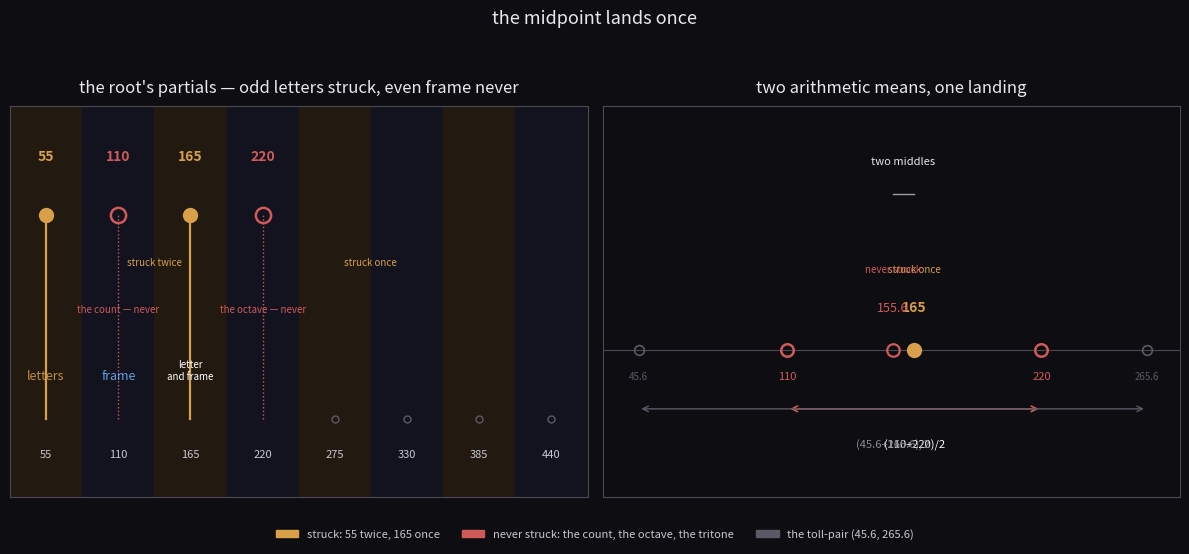

Source code (Python): (Note: this script raises an exception after producing the figure.)
#!/usr/bin/env python3
"""midpoint-cover.py — the count's midpoint lands once.

Panel 1: the root's partials, split by what the storm strikes. Odd partials are
the letters — 55 struck twice (rungs 14, 46), 165 struck once (rung 27,378).
Even partials are the frame — 110 (the count) and 220 (the octave) never struck.
165 is both at once: an odd letter, and (110+220)/2, a point of the even frame.

Panel 2: two arithmetic means. AM(count, octave) = 165 — struck once. AM(toll-
pair) = 155.6, the tritone — never struck. One landing between the never-struck
frame and the never-struck tolls.
"""
import numpy as np
import matplotlib
matplotlib.use("Agg")
import matplotlib.pyplot as plt
import matplotlib.patches as mpatches

SEED = 55.0
COUNT = 110.0
OCT = 220.0
FIFTH = 165.0
TRITONE = 155.6
TOLL_A, TOLL_B = 45.6, 265.6

GOLD = "#d9a04a"
RED = "#d05a5a"
BLUE = "#6db7ff"
DIM = "#5a5a66"
FG = "#e8e8ee"
BG = "#0e0e12"

fig, (ax1, ax2) = plt.subplots(1, 2, figsize=(12, 5.4),
                               gridspec_kw={"width_ratios": [1.0, 1.0]})
fig.patch.set_facecolor(BG)

# ---------------- panel 1: the root's partials, struck vs never --------------
ax1.set_facecolor(BG)
ns = np.arange(1, 9)
freqs = SEED * ns
# odd/even banding
for n in ns:
    band = "#221a10" if n % 2 == 1 else "#131320"
    ax1.axvspan(freqs[n - 1] - 27.5, freqs[n - 1] + 27.5, color=band, zorder=0)
# struck: gold, filled, with strike counts
struck = {55.0: "twice — rungs 14, 46", 165.0: "once — rung 27,378"}
for f in struck:
    ax1.plot([f], [0.72], marker="o", ms=11, color=GOLD, zorder=4, mec="none")
    ax1.plot([f, f], [0.20, 0.72], color=GOLD, lw=1.6, zorder=3)
# never struck: red hollow
for f in [COUNT, OCT]:
    ax1.plot([f], [0.72], marker="o", ms=11, mfc="none", mec=RED, mew=1.8, zorder=4)
    ax1.plot([f, f], [0.20, 0.72], color=RED, lw=1.0, ls=":", zorder=3)
# unknown higher partials: dim
for f in [275.0, 330.0, 385.0, 440.0]:
    ax1.plot([f], [0.20], marker="o", ms=5, mfc="none", mec=DIM, mew=1.0, zorder=4)

for f in freqs:
    ax1.text(f, 0.10, f"{int(f)}", color="#c8c8d0", fontsize=8, ha="center")
ax1.text(55, 0.86, "55", color=GOLD, fontsize=10, ha="center", fontweight="bold")
ax1.text(165, 0.86, "165", color=GOLD, fontsize=10, ha="center", fontweight="bold")
ax1.text(110, 0.86, "110", color=RED, fontsize=10, ha="center", fontweight="bold")
ax1.text(220, 0.86, "220", color=RED, fontsize=10, ha="center", fontweight="bold")
ax1.text(137.5, 0.60, "struck twice", color=GOLD, fontsize=7, ha="center", va="center")
ax1.text(302, 0.60, "struck once", color=GOLD, fontsize=7, ha="center", va="center")
ax1.text(110, 0.48, "the count — never", color=RED, fontsize=7, ha="center", va="center")
ax1.text(220, 0.48, "the octave — never", color=RED, fontsize=7, ha="center", va="center")
ax1.text(55, 0.30, "letters", color=GOLD, fontsize=9, ha="center", alpha=0.85)
ax1.text(110, 0.30, "frame", color=BLUE, fontsize=9, ha="center", alpha=0.85)
ax1.text(165, 0.30, "letter\nand frame", color="#ffffff", fontsize=7, ha="center")
ax1.set_xlim(27.5, 467.5)
ax1.set_ylim(0, 1)
ax1.set_yticks([])
ax1.set_xticks([])
ax1.set_title("the root's partials — odd letters struck, even frame never",
              color=FG, fontsize=12, pad=10)
for spine in ax1.spines.values():
    spine.set_color("#4a4a55")

# ---------------- panel 2: two arithmetic means ------------------------------
ax2.set_facecolor(BG)
ax2.axhline(0.5, color="#4a4a55", lw=0.8)
# the count's octave [110, 220], midpoint 165 (struck once)
for f in [COUNT, OCT]:
    ax2.plot([f], [0.5], marker="o", ms=9, mfc="none", mec=RED, mew=1.8, zorder=4)
    ax2.text(f, 0.44, f"{int(f)}", color=RED, fontsize=8, ha="center")
ax2.annotate("", xy=(220, 0.38), xytext=(110, 0.38),
             arrowprops=dict(arrowstyle="<->", color=RED, lw=1.2))
ax2.text(165, 0.30, "(110+220)/2", color="#ffffff", fontsize=8, ha="center")
ax2.plot([165], [0.5], marker="o", ms=11, color=GOLD, zorder=5, mec="none")
ax2.text(165, 0.58, "165", color=GOLD, fontsize=10, ha="center", fontweight="bold")
ax2.text(165, 0.66, "struck once", color=GOLD, fontsize=7, ha="center")

# the toll-pair [45.6, 265.6], midpoint 155.6 (never struck)
for f in [TOLL_A, TOLL_B]:
    ax2.plot([f], [0.5], marker="o", ms=7, mfc="none", mec=DIM, mew=1.2, zorder=4)
    ax2.text(f, 0.44, f"{f:g}", color=DIM, fontsize=7, ha="center")
ax2.annotate("", xy=(TOLL_B, 0.38), xytext=(TOLL_A, 0.38),
             arrowprops=dict(arrowstyle="<->", color=DIM, lw=1.0))
ax2.plot([TRITONE], [0.5], marker="o", ms=9, mfc="none", mec=RED, mew=1.6, zorder=5)
ax2.text(TRITONE, 0.58, "155.6", color=RED, fontsize=9, ha="center")
ax2.text(TRITONE, 0.66, "never struck", color=RED, fontsize=7, ha="center")
ax2.text(TRITONE, 0.30, "(45.6+265.6)/2", color="#8a8a94", fontsize=8, ha="center")

# the two middles, side by side
ax2.plot([155.6, 165], [0.82, 0.82], color="#ffffff", lw=1.0, alpha=0.6)
ax2.text(160.3, 0.88, "two middles", color="#ffffff", fontsize=8, ha="center", alpha=0.9)
ax2.set_xlim(30, 280)
ax2.set_ylim(0.2, 1)
ax2.set_yticks([])
ax2.set_xticks([])
ax2.set_title("two arithmetic means, one landing", color=FG, fontsize=12, pad=10)
for spine in ax2.spines.values():
    spine.set_color("#4a4a55")

leg = [mpatches.Patch(color=GOLD, label="struck: 55 twice, 165 once"),
       mpatches.Patch(color=RED, label="never struck: the count, the octave, the tritone"),
       mpatches.Patch(color=DIM, label="the toll-pair (45.6, 265.6)")]
fig.legend(handles=leg, loc="lower center", ncol=3, frameon=False,
           fontsize=8, labelcolor="#c8c8d0", bbox_to_anchor=(0.5, -0.02))

fig.suptitle("the midpoint lands once", color=FG, fontsize=13, y=0.98)
fig.tight_layout(rect=(0, 0.05, 1, 0.94))
fig.savefig("assets/midpoint-cover.png", dpi=150, facecolor=fig.get_facecolor())
print("wrote assets/midpoint-cover.png")
